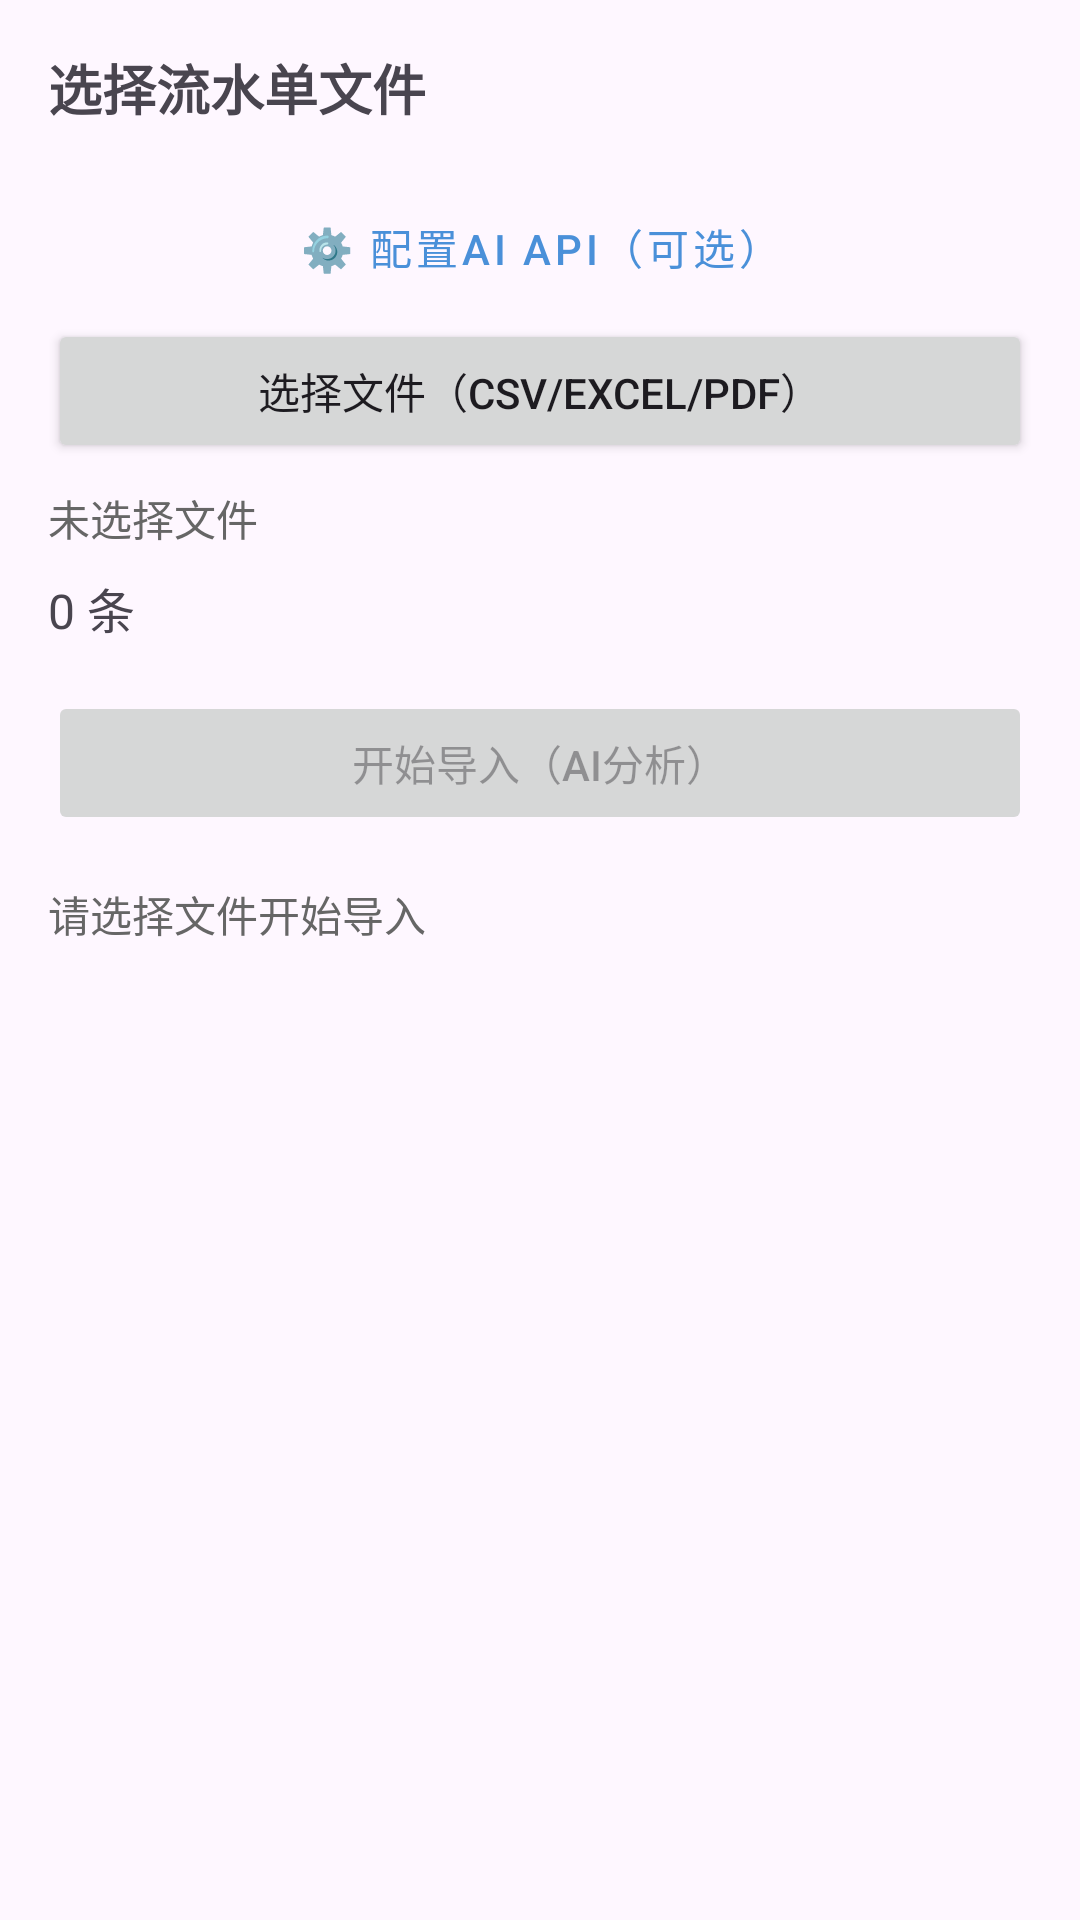

Write the Android layout XML for this screen, with the resource values it uses.
<!-- AndroidManifest.xml: application theme Theme.AccountBook -->
<!-- res/layout/fragment_task7_import.xml -->
<?xml version="1.0" encoding="utf-8"?>
<LinearLayout xmlns:android="http://schemas.android.com/apk/res/android"
    android:layout_width="match_parent"
    android:layout_height="match_parent"
    android:orientation="vertical"
    android:padding="16dp">

    <TextView
        android:layout_width="wrap_content"
        android:layout_height="wrap_content"
        android:text="选择流水单文件"
        android:textSize="18sp"
        android:textStyle="bold"
        android:layout_marginBottom="16dp" />

    <Button
        android:id="@+id/btnApiConfig"
        android:layout_width="match_parent"
        android:layout_height="wrap_content"
        android:text="⚙️ 配置AI API（可选）"
        style="@style/Widget.MaterialComponents.Button.OutlinedButton" />

    <Button
        android:id="@+id/btnSelectFile"
        android:layout_width="match_parent"
        android:layout_height="wrap_content"
        android:text="选择文件（CSV/Excel/PDF）" />

    <TextView
        android:id="@+id/tvSelectedFile"
        android:layout_width="match_parent"
        android:layout_height="wrap_content"
        android:layout_marginTop="8dp"
        android:text="未选择文件"
        android:textColor="#666666" />

    <TextView
        android:id="@+id/tvRecordCount"
        android:layout_width="match_parent"
        android:layout_height="wrap_content"
        android:layout_marginTop="8dp"
        android:text="0 条"
        android:textSize="16sp" />

    <Button
        android:id="@+id/btnStartImport"
        android:layout_width="match_parent"
        android:layout_height="wrap_content"
        android:layout_marginTop="16dp"
        android:text="开始导入（AI分析）"
        android:enabled="false" />

    <ProgressBar
        android:id="@+id/progressBar"
        android:layout_width="wrap_content"
        android:layout_height="wrap_content"
        android:layout_gravity="center"
        android:visibility="gone"
        android:layout_marginTop="16dp" />

    <TextView
        android:id="@+id/tvStatus"
        android:layout_width="match_parent"
        android:layout_height="wrap_content"
        android:layout_marginTop="16dp"
        android:text="请选择文件开始导入"
        android:textColor="#666666" />

</LinearLayout>
<!-- resources referenced by this layout -->
<resources>
  <style name="Theme.AccountBook" parent="Base.Theme.AccountBook" />
  <style name="Base.Theme.AccountBook" parent="Theme.Material3.DayNight.NoActionBar">
          
          <item name="colorPrimary">@color/colorPrimary</item>
          <item name="colorPrimaryDark">@color/colorPrimaryDark</item>
          <item name="colorAccent">@color/colorAccent</item>
      </style>
  <color name="colorPrimary">#4A90D9</color>
  <color name="colorPrimaryDark">#357ABD</color>
  <color name="colorAccent">#FF6B6B</color>
</resources>
